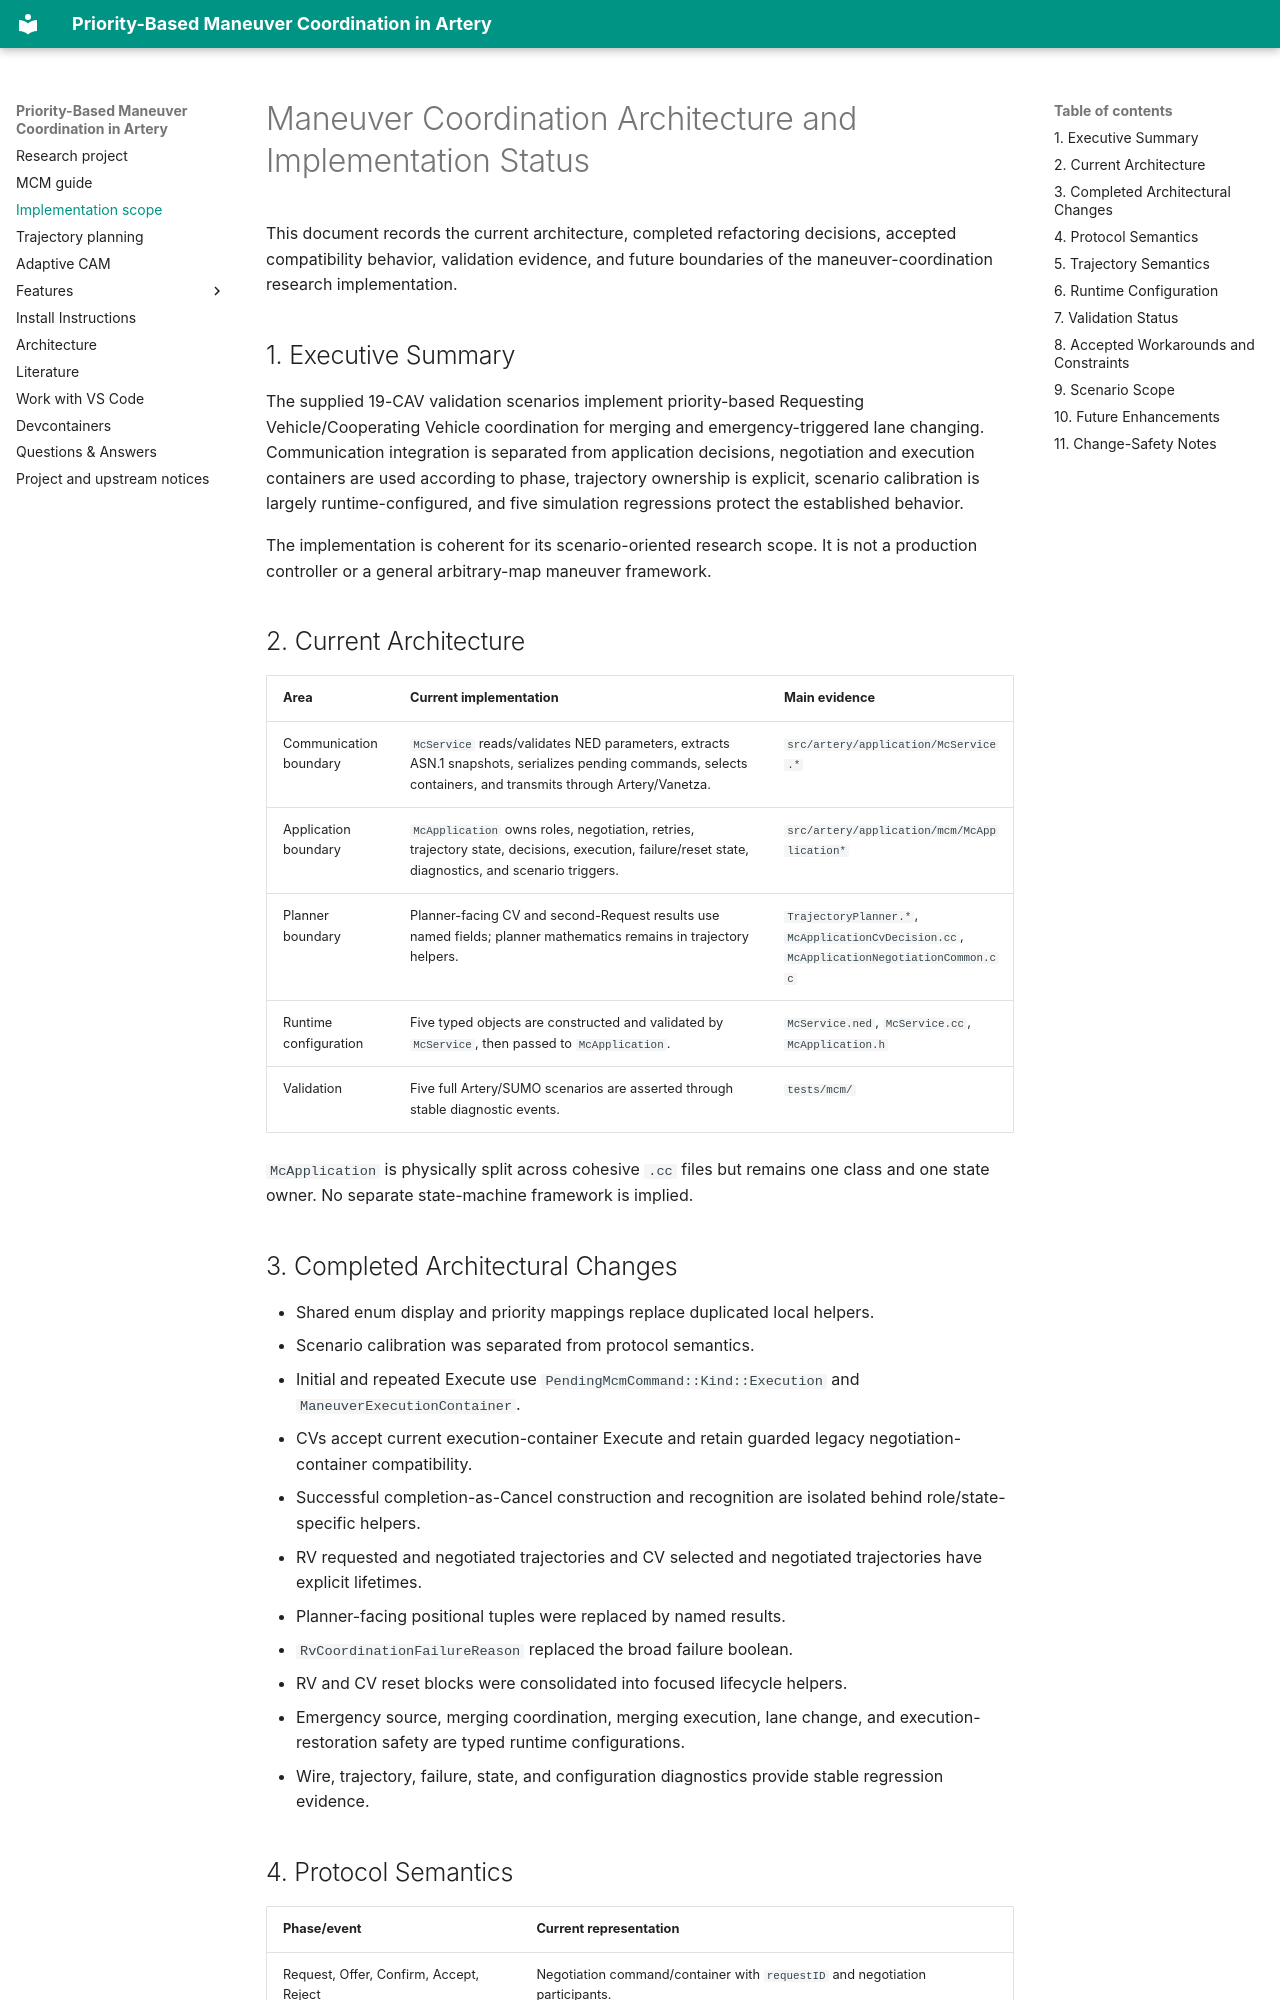

repository: maksimovskid/artery-maneuver-coordination · page: mcm_implementation_audit/index.html · generator: mkdocs

# Maneuver Coordination Architecture and Implementation Status

This document records the current architecture, completed refactoring decisions, accepted compatibility behavior, validation evidence, and future boundaries of the maneuver-coordination research implementation.

## 1. Executive Summary

The supplied 19-CAV validation scenarios implement priority-based Requesting Vehicle/Cooperating Vehicle coordination for merging and emergency-triggered lane changing. Communication integration is separated from application decisions, negotiation and execution containers are used according to phase, trajectory ownership is explicit, scenario calibration is largely runtime-configured, and five simulation regressions protect the established behavior.

The implementation is coherent for its scenario-oriented research scope. It is not a production controller or a general arbitrary-map maneuver framework.

## 2. Current Architecture

| Area | Current implementation | Main evidence |
| --- | --- | --- |
| Communication boundary | `McService` reads/validates NED parameters, extracts ASN.1 snapshots, serializes pending commands, selects containers, and transmits through Artery/Vanetza. | `src/artery/application/McService.*` |
| Application boundary | `McApplication` owns roles, negotiation, retries, trajectory state, decisions, execution, failure/reset state, diagnostics, and scenario triggers. | `src/artery/application/mcm/McApplication*` |
| Planner boundary | Planner-facing CV and second-Request results use named fields; planner mathematics remains in trajectory helpers. | `TrajectoryPlanner.*`, `McApplicationCvDecision.cc`, `McApplicationNegotiationCommon.cc` |
| Runtime configuration | Five typed objects are constructed and validated by `McService`, then passed to `McApplication`. | `McService.ned`, `McService.cc`, `McApplication.h` |
| Validation | Five full Artery/SUMO scenarios are asserted through stable diagnostic events. | `tests/mcm/` |

`McApplication` is physically split across cohesive `.cc` files but remains one class and one state owner. No separate state-machine framework is implied.

## 3. Completed Architectural Changes

- Shared enum display and priority mappings replace duplicated local helpers.
- Scenario calibration was separated from protocol semantics.
- Initial and repeated Execute use `PendingMcmCommand::Kind::Execution` and `ManeuverExecutionContainer`.
- CVs accept current execution-container Execute and retain guarded legacy negotiation-container compatibility.
- Successful completion-as-Cancel construction and recognition are isolated behind role/state-specific helpers.
- RV requested and negotiated trajectories and CV selected and negotiated trajectories have explicit lifetimes.
- Planner-facing positional tuples were replaced by named results.
- `RvCoordinationFailureReason` replaced the broad failure boolean.
- RV and CV reset blocks were consolidated into focused lifecycle helpers.
- Emergency source, merging coordination, merging execution, lane change, and execution-restoration safety are typed runtime configurations.
- Wire, trajectory, failure, state, and configuration diagnostics provide stable regression evidence.
